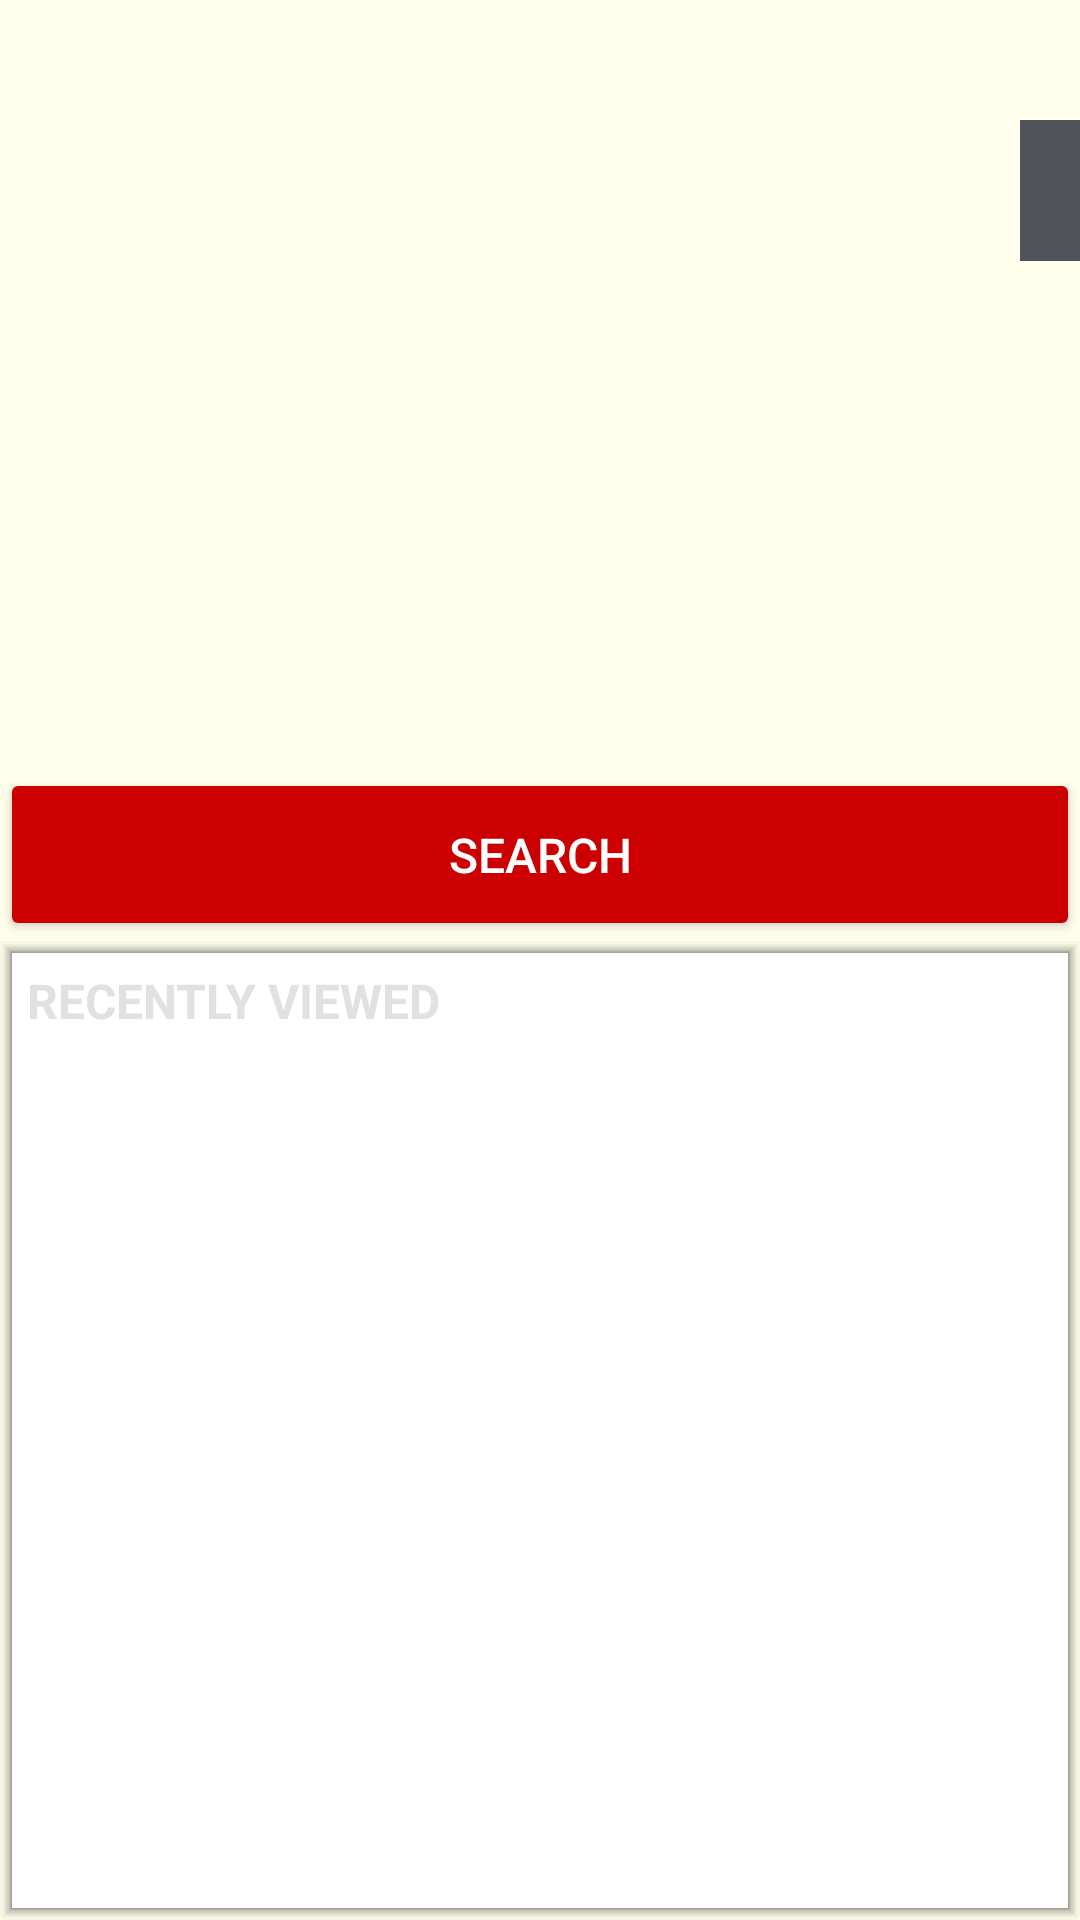

The Android layout XML behind this screen, and the referenced resources:
<!-- AndroidManifest.xml: application theme AppTheme -->
<!-- res/layout/fragment_home.xml -->
<RelativeLayout xmlns:android="http://schemas.android.com/apk/res/android"
    android:layout_width="match_parent"
    android:layout_height="match_parent"
    android:background="@color/cream">

    <ImageView
        android:id="@+id/iv_main"
        android:layout_width="match_parent"
        android:layout_height="@dimen/project_image_height"
        android:contentDescription="@string/image"
        android:scaleType="centerCrop" />

    <TextView
        android:id="@+id/tv_main"
        android:layout_width="wrap_content"
        android:layout_height="wrap_content"
        android:layout_alignParentEnd="true"
        android:layout_marginTop="40dp"
        android:alpha="0.9"
        android:background="@color/shadow"
        android:padding="10dp"
        android:textColor="@color/white"
        android:textSize="20sp"
        android:textStyle="italic" />

    <Button
        android:id="@+id/btn_search"
        android:layout_width="match_parent"
        android:layout_height="wrap_content"
        android:layout_below="@id/iv_main"
        android:padding="18dp"
        android:text="@string/btn_search"
        android:textSize="@dimen/text_title"
        android:theme="@style/AppTheme.Button" />


    <LinearLayout
        android:layout_width="match_parent"
        android:layout_height="350dp"
        android:layout_below="@id/btn_search"
        android:background="@drawable/content_layout"
        android:orientation="vertical">

        <TextView
            android:layout_width="match_parent"
            android:layout_height="wrap_content"
            android:padding="5dp"
            android:text="RECENTLY VIEWED"
            android:textColor="@color/gray"
            android:textSize="16dp"
            android:textStyle="normal|bold" />

        <TextView
            android:id="@+id/tv_norv"
            android:layout_width="match_parent"
            android:layout_height="match_parent"
            android:layout_margin="30dp"
            android:text="NO RECENTLY VIEWED"
            android:textAlignment="center"
            android:textColor="@color/gray"
            android:textSize="15dp"
            android:textStyle="normal|bold"
            android:visibility="gone" />

        <ScrollView
            android:id="@+id/sv_recently_viewed"
            android:layout_width="match_parent"
            android:layout_height="match_parent"
            android:layout_margin="@dimen/grid_margin"
            android:fillViewport="true"
            android:visibility="gone"
            android:padding="2dp">

            <ListView
                android:id="@+id/lv_recently_viewed"
                android:layout_width="match_parent"
                android:layout_height="wrap_content" />

        </ScrollView>


    </LinearLayout>
</RelativeLayout>
<!-- resources referenced by this layout -->
<resources>
  <color name="cream">#FFFFEB</color>
  <color name="gray">#E1E1E1</color>
  <color name="shadow">#3D4049</color>
  <color name="white">#FFF</color>
  <dimen name="grid_margin">10dp</dimen>
  <dimen name="project_image_height">256dp</dimen>
  <dimen name="text_title">16sp</dimen>
  <!-- drawable content_layout: vector/xml drawable (drawable, 2378 chars, omitted) -->
  <string name="btn_search">SEARCH</string>
  <string name="image">Image</string>
  <style name="AppTheme.Button" parent="Widget.AppCompat.Button.Colored">
          <item name="colorButtonNormal">@color/red</item>
          <item name="android:textColor">@color/white</item>
      </style>
  <style name="AppTheme" parent="Theme.AppCompat.Light.DarkActionBar">
          
          <item name="colorPrimary">@color/red</item>
          <item name="colorPrimaryDark">@color/black</item>
          <item name="colorAccent">@color/red</item>
  
      </style>
  <color name="red">#CC0001</color>
  <color name="black">#000</color>
</resources>
